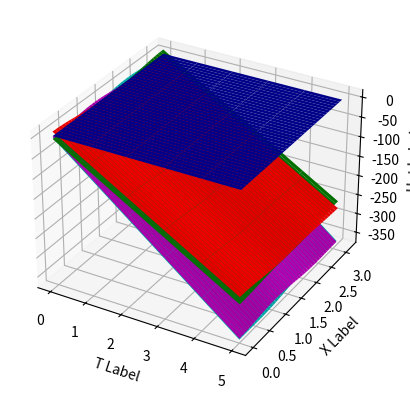
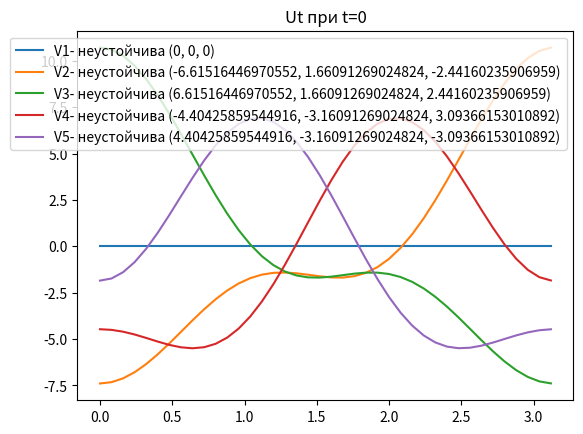
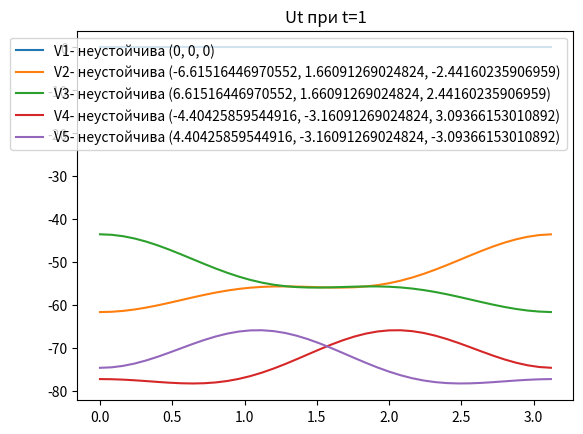
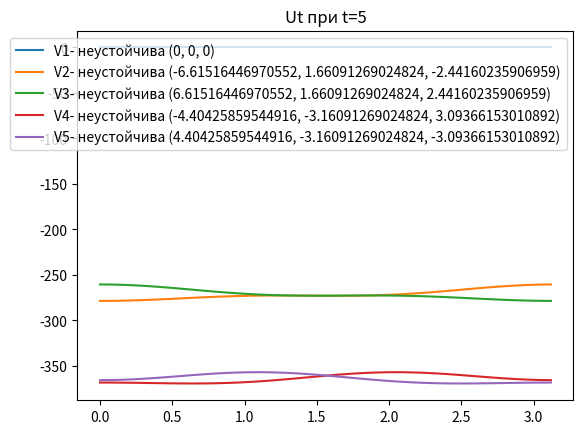

These charts were generated, in order, by the following Python code:
from cmath import cos as cos
from cmath import sin as sin
from math import pi
from sympy import *
import numpy as np
from numpy import linalg as LA
import matplotlib.pyplot as plt

# объявление переменных, которые будут использоваться в расчетах
x, U0, U1, U2, U3, U4, U_dot_0, U_dot_1, U_dot_2, U_dot_3, b, c = symbols('x U0 U1 U2 U3 U4 U_dot_0 U_dot_1 U_dot_2 U_dot_3 b c')

# определение b, c и собственной функции
b_ = 8 # с _ т.к. эти символы используются в уравнении
c_ = 1 # -||-

def own_function(n,x) :
    return cos(n*x)

# определение изначальной задачи Ut
U_t = U0/2 + U1*own_function(1,x) + U2*own_function(2,x) + U3*own_function(3,x)
U_dot = U_dot_0/2 + U_dot_1*own_function(1,x) + U_dot_2*own_function(2,x) + U_dot_3*own_function(3,x)

# дифференцируем U по x 4 раза
Ux = diff(U_t, x)
Uxx = diff(Ux, x)
Uxxx = diff(Uxx, x)
Uxxxx = diff(Uxxx, x)

# разделяем уравнение на две части А и В
A = U_dot
B = - Uxxxx - (b*Uxx) - c*(Ux*Ux)

# заранее подставляем коэфициент 2/pi и в уравнении заменяем c на заданное значение 
A = (2/pi)*A.subs({c: c_})
B = (2/pi)*B.subs({c: c_})

# далее считаем интегралы для четырех уравнений
#нахождение 1го интеграла
zero_B = integrate(B, (x, 0, pi))
print('{} = {}'.format(U_dot_0, zero_B))

#нахождение 2го интеграла
first_B = integrate(B*own_function(1,x), (x, 0, pi))
print('{} = {}'.format(U_dot_1, first_B))

#нахождение 3го интеграла
second_B = integrate(B*own_function(2,x), (x, 0, pi))
print('{} = {}'.format(U_dot_2, second_B))

#нахождение 4го интеграла
third_B = integrate(B*own_function(3,x), (x, 0, pi))
print('{} = {}'.format(U_dot_3, third_B))

# далее решаем полученную систему уравнений
try :
    sol = solve([first_B.subs(b, b_), second_B.subs(b, b_), third_B.subs(b, b_)], U1, U2, U3)
    print(sol) # все найденные решения системы
    soln = [tuple(v.evalf() for v in s) for s in sol]
    print('b={}:\n {}\n'.format(b_, soln))
except Exception as e :
    print(e)

# определяем необходимые структуры для сохранения решений
t_array = [] # массив содержащий значения t ( 6 раз по 40 значений 0 <= t <= 6)
x_array = [] # массив содержащий значения x ( 6 раз по 40 значений 0 <= x <= pi)
u_t_array = [] # многомерный массив, который содержит массивы решений для Ut. Размерность массива = кол-ву решений. Каждый массив состоит из 6 подмассивов по 40 значений Ut
legend = [] # массив содержащий информацию об устойчивости решения, собственно решения и его индекса. Используется для составления легенды на графике. 

# цвета используемые для покраски поверхностей на 3D графике
my_colors = [
    'b',#	blue
    'g',#	green
    'r',#	red
    'c',#	cyan
    'm',#	magenta
    'y',#	yellow
    'k',#	black
    'w' #	white
]

t_range = 6 # интервал изменения t от 0 до t_range

# для каждого найденного решения производим ряд операций
for s in soln :
    dot_stability = 1

    # составляем матрицу Якоби частных производных
    x11 = diff(first_B.subs(b,b_),U1)
    x11_ = complex(x11.subs({U1:s[0], U2:s[1], U3:s[2]}))

    x12 = diff(first_B.subs(b,b_),U2)
    x12_ = complex(x12.subs({U1:s[0], U2:s[1], U3:s[2]}))

    x13 = diff(first_B.subs(b,b_),U3)
    x13_ = complex(x13.subs({U1:s[0], U2:s[1], U3:s[2]}))

    x21 = diff(second_B.subs(b,b_),U1)
    x21_ = complex(x21.subs({U1:s[0], U2:s[1], U3:s[2]}))

    x22 = diff(second_B.subs(b,b_),U2)
    x22_ = complex(x22.subs({U1:s[0], U2:s[1], U3:s[2]}))

    x23 = diff(second_B.subs(b,b_),U3)
    x23_ = complex(x23.subs({U1:s[0], U2:s[1], U3:s[2]}))

    x31 = diff(third_B.subs(b,b_),U1)
    x31_ = complex(x31.subs({U1:s[0], U2:s[1], U3:s[2]}))

    x32 = diff(third_B.subs(b,b_),U2)
    x32_ = complex(x32.subs({U1:s[0], U2:s[1], U3:s[2]}))

    x33 = diff(third_B.subs(b,b_),U3)
    x33_ = complex(x33.subs({U1:s[0], U2:s[1], U3:s[2]}))

    yakobi_matrix = np.array([[x11_.real, x12_.real, x13_.real], [x21_.real, x22_.real, x23_.real], \
        [x31_.real, x32_.real, x33_.real]], dtype=complex)

    # находим собственные значения и вектора матрицы Якоби
    wa, va = LA.eig(yakobi_matrix)
    
    print('-----------------------------------------------------------------------------------------------')

    # производим ряд проверок, определяющих устойчивость текущего решения
    # 1. Если хотя бы одно собственное значение  = 0 -> считаем решение точкой смены устойчивости
    # 2. Если хотя бы одно собственное значение  > 0 -> считаем решение неустойчивой точкой равновесия
    # 3. Если     все    собственные   значения  < 0 -> считаем решение асимптотически устойчивой точкой
    check_lower = 0
    check_upper = 0
    check_zero = 0
    for k in wa :
        if round(k.real,8) == 0 :
            check_zero += 1
        if k.real < 0 :
            check_lower += 1
        if k.real > 0 :
            check_upper += 1
    if check_zero != 0 :
        dot_stability = 0
        print("Точка V{} {} явялется точкой смены устойчивости при b = {}, wa = {}".format(soln.index(s)+1, s, b_, wa))
    elif check_upper != 0 :
        dot_stability = -1
        print('точка V{} {} равновесия не устойчива'.format(soln.index(s)+1, s))
    elif check_lower == len(wa) :
        print('точка V{} {} асимптотически устойчива'.format(soln.index(s)+1, s))

    print('-----------------------------------------------------------------------------------------------')

    stability = ''
    if dot_stability == 0 :
        stability = 'смена устойчивости'
    elif dot_stability == -1 :
        stability = 'неустойчива'
    else :
        stability = 'устойчива'
    
    # заполняем легенду данными об устойчивости решений
    legend.append('V{}- {} {}'.format(soln.index(s)+1, stability, s))

    # инициализация новых элементов массива
    u_t_array.append([]) 

    # для каждого t от 0 до t_range с шагом 1 находим значения Ut и сохраняем результаты в массивы
    for t in range(t_range) :
        x__ = 0

        # для каждого x от 0 до pi с шагом 0.08 находим значения Ut и сохраняем результаты в массивы
        while x__ < pi :

            # подставляем значения решения в U0 с точкой 
            U_dot_0_ = zero_B.subs({U1:s[0], U2:s[1], U3:s[2]})

            # интегрируя U0 с точкой по t получим:
            U0_ = U_dot_0_*t

            # подставляем все найденные значения в исходное уравнение U_t
            U_t_ = complex(U_t.subs({U0:U0_, U1:s[0], U2:s[1], U3:s[2], x:x__}))
            
            # заполняем массивы данных для t и x
            if soln.index(s) == 0 :
                t_array.append(t) # 40 times append t
                x_array.append(x__) # 40 times append 
            
            # для каждого решения записываем значения Ut в отдельный подмассив
            u_t_array[soln.index(s)].append(U_t_.real)

            x__ += 0.08

# инициализируем фигуры под графики
fig = plt.figure()
fig_t_0 = plt.figure()
fig_t_1 = plt.figure()
fig_t_5 = plt.figure()

# инициализируем графики на фигурах
ax = fig.add_subplot(111, projection='3d')
ax1 = fig_t_0.add_subplot(111)
ax2 = fig_t_1.add_subplot(111)
ax3 = fig_t_5.add_subplot(111)

# превращаем одномерные массивы в матрицы для отрисовки в 3D
x_plot = np.reshape(t_array, (t_range, 40))
y_plot = np.reshape(x_array, (t_range, 40))

# для отрисовки каждого решения выполняем ряд действий
for i in range(len(u_t_array)) :

    # превращаем одномерный массив с решениями Ut в матрицу
    z_plot = np.reshape(u_t_array[i], (t_range, 40))

    # отрисовываем 3D график решения Ut
    ax.plot_surface(x_plot, y_plot, z_plot, color=my_colors[i%8])

    # отрисовывываем 2D графики для решения при t = 0,1,5 соответственно
    ax1.plot(y_plot[0], z_plot[0])
    ax2.plot(y_plot[0], z_plot[1])
    ax3.plot(y_plot[0], z_plot[5])

# объявляем отрисовку легенды на 2D графиках
ax1.legend(legend, loc='upper right')
ax2.legend(legend, loc='upper right')
ax3.legend(legend, loc='upper right')

# объявляем названия 2D графикам
ax1.set_title("Ut при t=0")
ax2.set_title("Ut при t=1")
ax3.set_title("Ut при t=5")

# объявляем обозначения числовых осей 3D графика
ax.set_xlabel('T Label')
ax.set_ylabel('X Label')
ax.set_zlabel('U_t Label')

plt.show()
